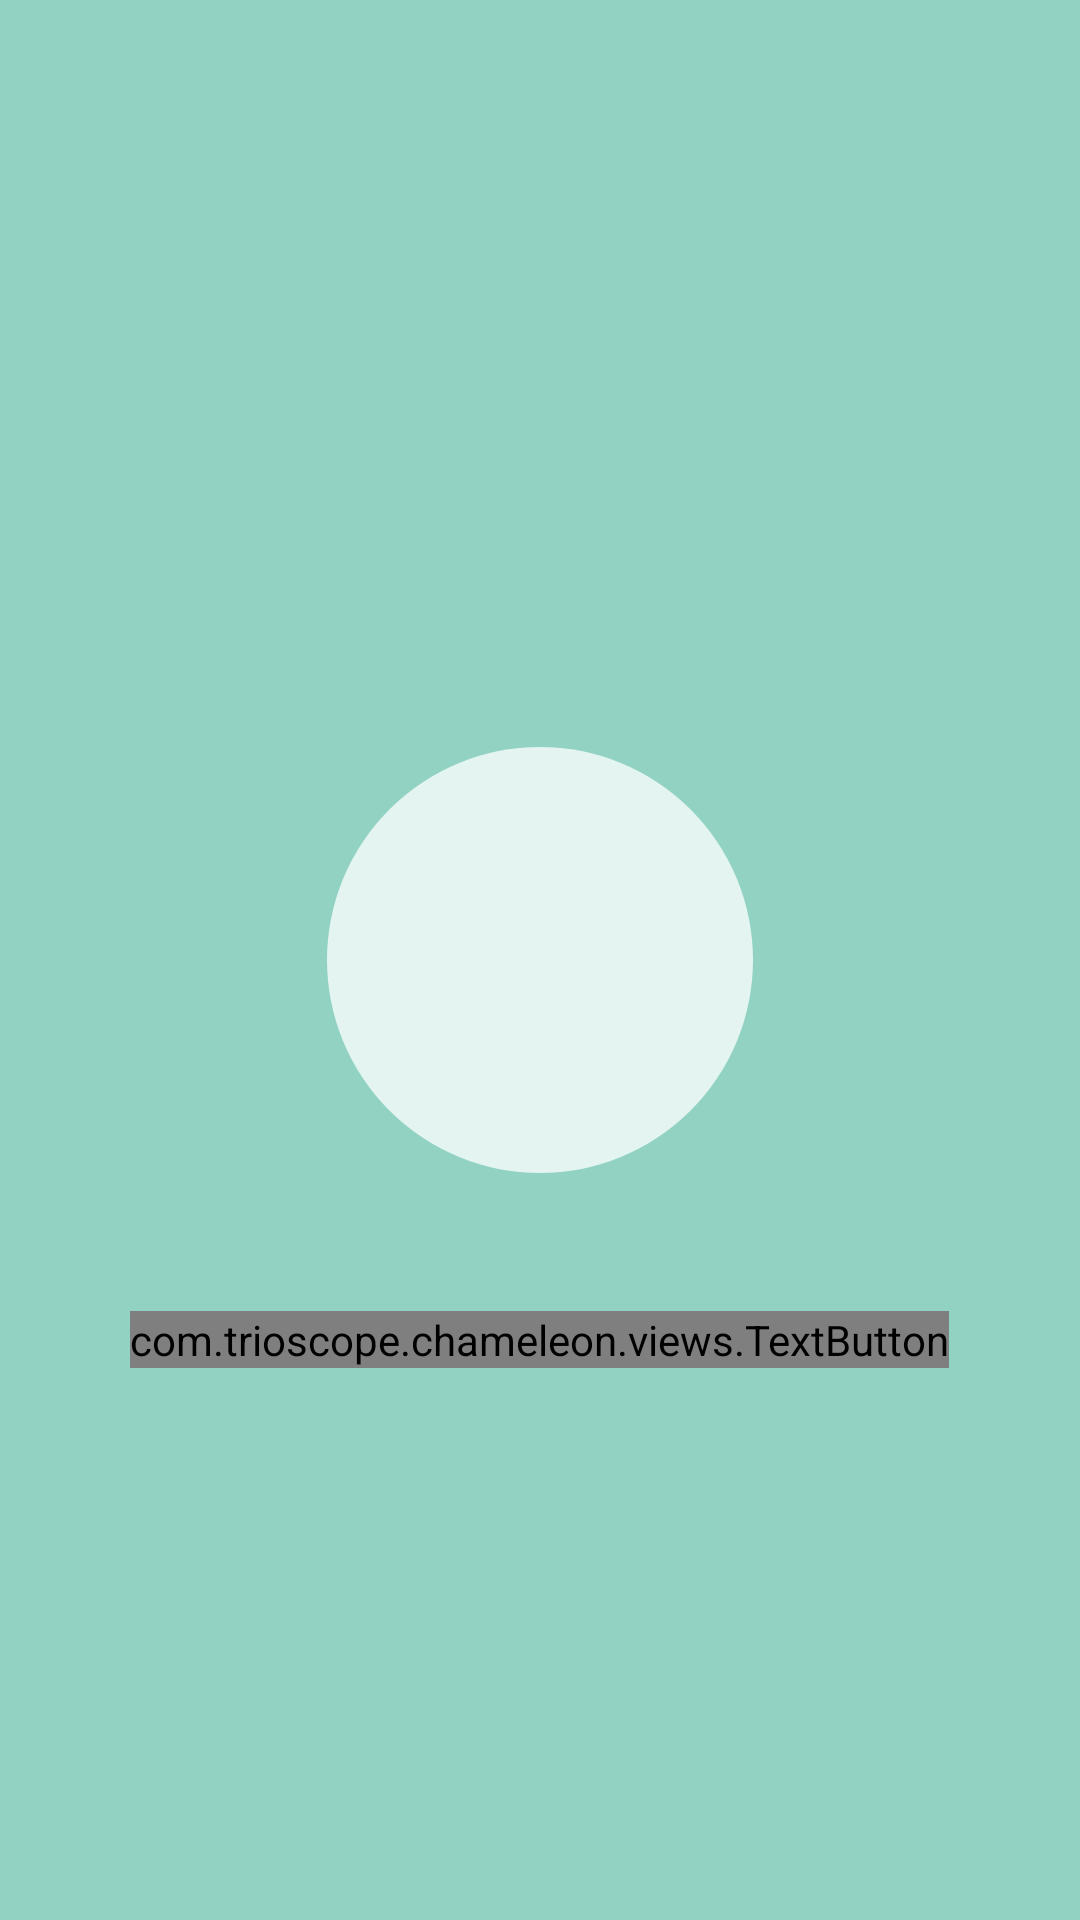

Layout XML and referenced resources for this Android screen:
<!-- AndroidManifest.xml: application theme AppTheme -->
<!-- res/layout/activity_receive_connection_info_nfc.xml -->
<FrameLayout xmlns:android="http://schemas.android.com/apk/res/android"
    xmlns:tools="http://schemas.android.com/tools"
    android:layout_width="match_parent"
    android:layout_height="match_parent"
    android:layout_gravity="center"
    android:paddingLeft="0px"
    android:paddingRight="0px"
    android:paddingTop="0px"
    android:paddingBottom="0px"
    android:background="#92d2c2"
    tools:context="com.trioscope.chameleon.activity.ReceiveConnectionInfoNFCActivity">

    <ImageView
        android:layout_width="wrap_content"
        android:layout_height="wrap_content"
        android:layout_gravity="center"
        android:src="@drawable/progress_bar_interior"/>

    <RelativeLayout
        android:layout_width="match_parent"
        android:layout_height="match_parent">

        <ProgressBar
            android:id="@+id/receive_conn_info_prog_bar"
            android:layout_width="150dp"
            android:layout_height="150dp"
            android:visibility="invisible"
            android:layout_marginTop="248dp"
            android:layout_centerInParent="true"
            android:indeterminate="true"
            android:indeterminateDrawable="@drawable/circular_progress_bar"
            android:indeterminateDuration="1000"
            android:rotation="270"/>

        <com.trioscope.chameleon.views.TextButton
            android:layout_width="wrap_content"
            android:layout_height="wrap_content"
            style="@style/textButtonSecondary"
            android:text="Cancel"
            android:background="@null"
            android:id="@+id/button_cancel_receive_connection_info"
            android:layout_below="@+id/receive_conn_info_prog_bar"
            android:layout_marginTop="42dp"
            android:layout_centerInParent="true"/>

    </RelativeLayout>

    <com.trioscope.chameleon.views.ProgressBarTextView
        android:id="@+id/textView_receiver_connection_status"
        style="@style/progressBarText"
        android:layout_width="150dp"
        android:layout_height="150dp"
        android:layout_gravity="center"
        android:gravity="center"
        android:visibility="invisible" />

</FrameLayout>
<!-- resources referenced by this layout -->
<resources>
  <!-- drawable circular_progress_bar (drawable) -->
  <shape xmlns:android="http://schemas.android.com/apk/res/android"
      android:useLevel="true"
      android:shape="ring"
      android:innerRadiusRatio="2.25"
      android:thicknessRatio="20">
      <solid android:color="#f47b4c" />
  </shape>
  <!-- drawable progress_bar_interior (drawable) -->
  <?xml version="1.0" encoding="utf-8"?>
  <shape xmlns:android="http://schemas.android.com/apk/res/android"
      android:shape="oval">
  
      
      <solid android:color="#BFFFFFFF" />
      <size
          android:width="142dp"
          android:height="142dp"/>
  </shape>
  <style name="progressBarText">
          <item name="android:textColor">#F47B4C</item>
          <item name="android:textSize">18sp</item>
          <item name="android:gravity">center</item>
          <item name="android:textAllCaps">false</item>
  
      </style>
  <style name="textButtonSecondary">
          <item name="android:textColor">#CCFFFFFF</item> 
          <item name="android:textSize">18sp</item>
          <item name="android:textAllCaps">false</item>
      </style>
  <style name="AppTheme" parent="Theme.AppCompat.Light.NoActionBar">
          <item name="windowActionBar">false</item>
          <item name="windowNoTitle">true</item>
          <item name="android:windowFullscreen">true</item>
  
          
          <item name="android:windowBackground">@null</item>
          <item name="android:colorBackground">@null</item>
  
          
          <item name="android:windowContentTransitions">true</item>
  
          
          
          <item name="android:windowEnterTransition">@transition/change_image_transform</item>
          <item name="android:windowExitTransition">@transition/change_image_transform</item>
  
          
          <item name="android:windowSharedElementEnterTransition">
              @transition/change_image_transform
          </item>
          <item name="android:windowSharedElementExitTransition">
              @transition/change_image_transform
          </item>
      </style>
</resources>
